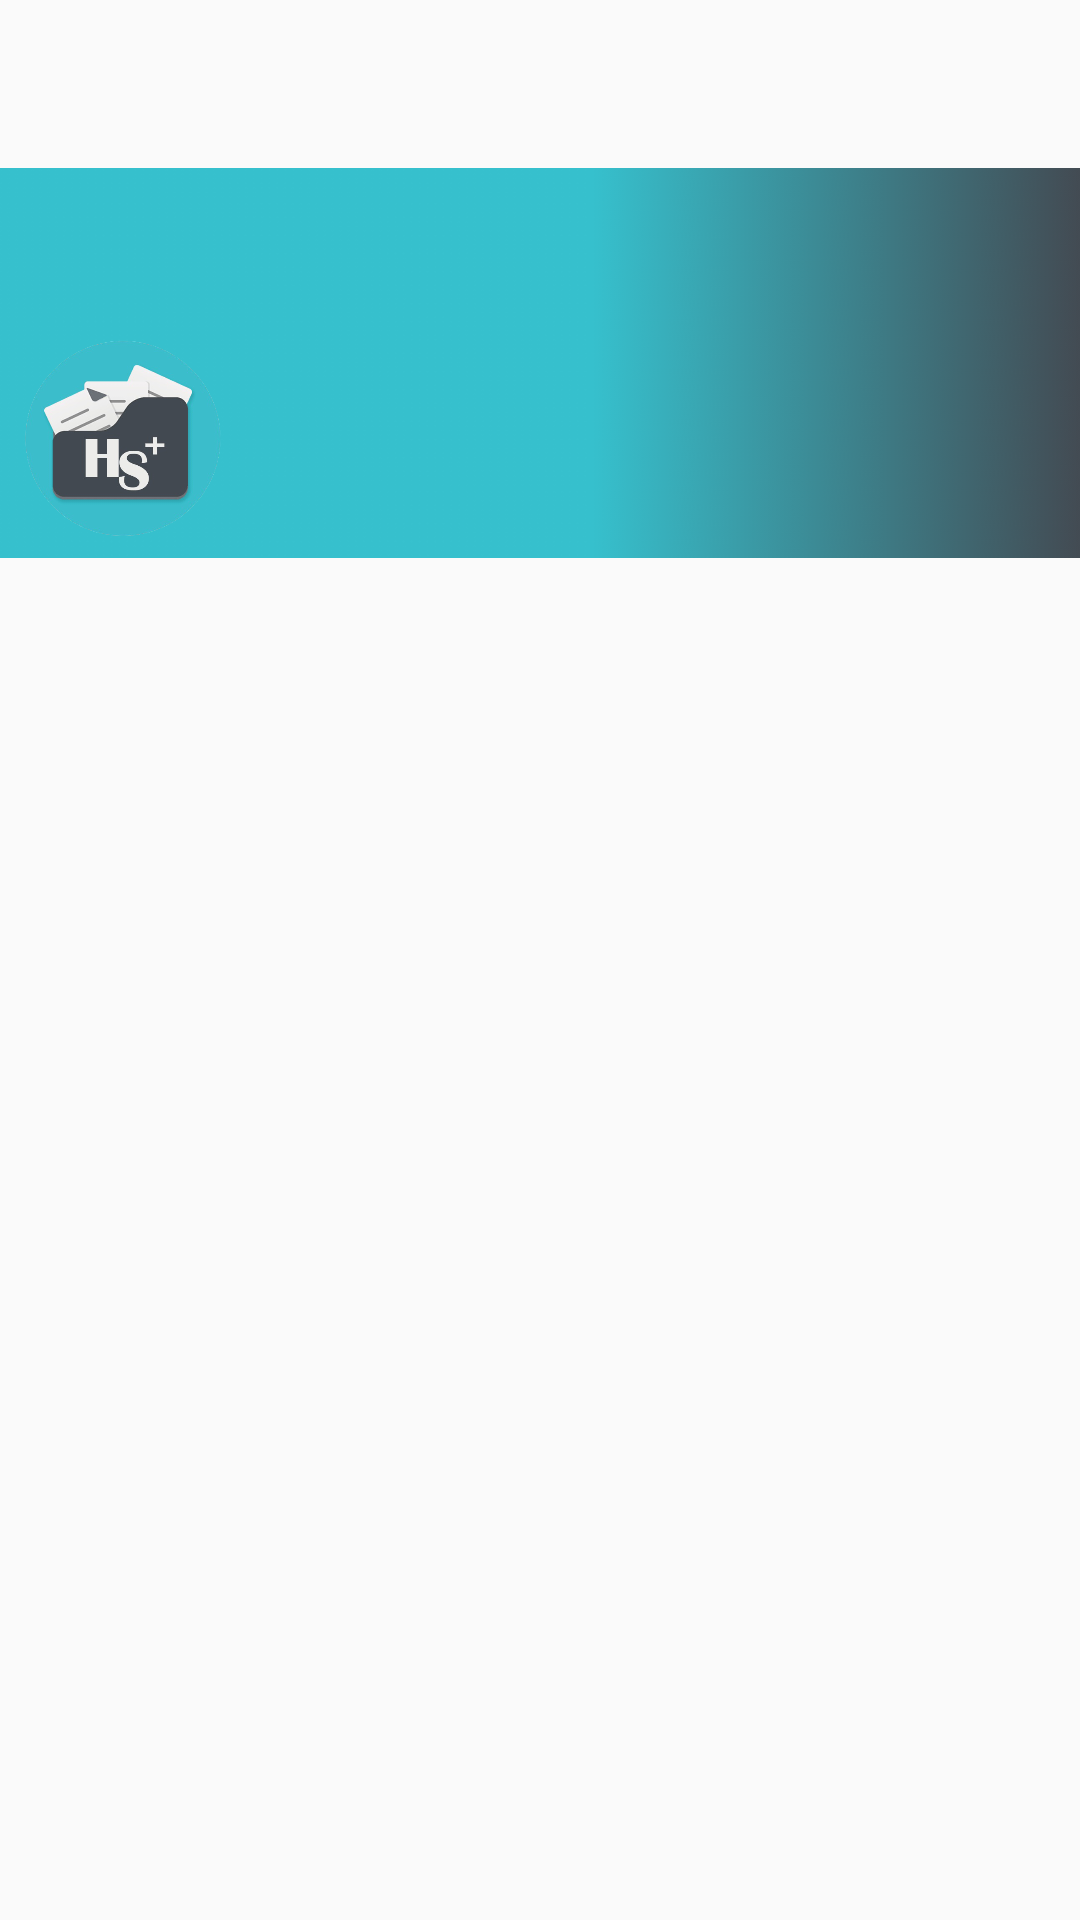

This screen was rendered from an Android layout file. Write that file and the resources it references.
<!-- AndroidManifest.xml: application theme AppTheme -->
<!-- res/layout/header.xml -->
<?xml version="1.0" encoding="utf-8"?>
<LinearLayout xmlns:android="http://schemas.android.com/apk/res/android"
    android:layout_width="match_parent"
    android:layout_height="match_parent"
    >

    <LinearLayout
        android:layout_width="match_parent"
        android:layout_height="130sp"
        android:layout_marginTop="?actionBarSize"
        android:background="@drawable/menu_header_background_picture"
        android:gravity="bottom|left">

        <ImageView
            android:layout_width="80sp"
            android:layout_height="80sp"
            android:layout_gravity="bottom|left"
            android:src="@drawable/applogo"
            />
    </LinearLayout>

    
</LinearLayout>
<!-- resources referenced by this layout -->
<resources>
  <!-- drawable applogo: png bitmap (drawable, 91385 bytes) -->
  <!-- drawable menu_header_background_picture: png bitmap (drawable, 97320 bytes) -->
  <style name="AppTheme" parent="Theme.AppCompat.Light.NoActionBar">
          
          <item name="colorPrimary">@color/colorPrimary</item>
          <item name="colorPrimaryDark">@color/colorPrimaryDark</item>
          <item name="colorAccent">@color/colorPrimaryDark</item>
          <item name="drawerArrowStyle">@style/DrawerArrowStyle</item>
          <item name="toolbarStyle">@style/custom_toolbar</item>
          <item name="android:navigationBarColor">@color/colorPrimary</item>
  
      </style>
  <color name="colorPrimary">#3C3F41</color>
  <color name="colorPrimaryDark">#0099CC</color>
  <style name="DrawerArrowStyle" parent="Widget.AppCompat.DrawerArrowToggle">
          <item name="color">@android:color/white</item>
      </style>
  <style name="custom_toolbar" parent="@style/Widget.AppCompat.Toolbar">
          <item name="titleTextColor">#FFFFFF</item>
      </style>
</resources>
